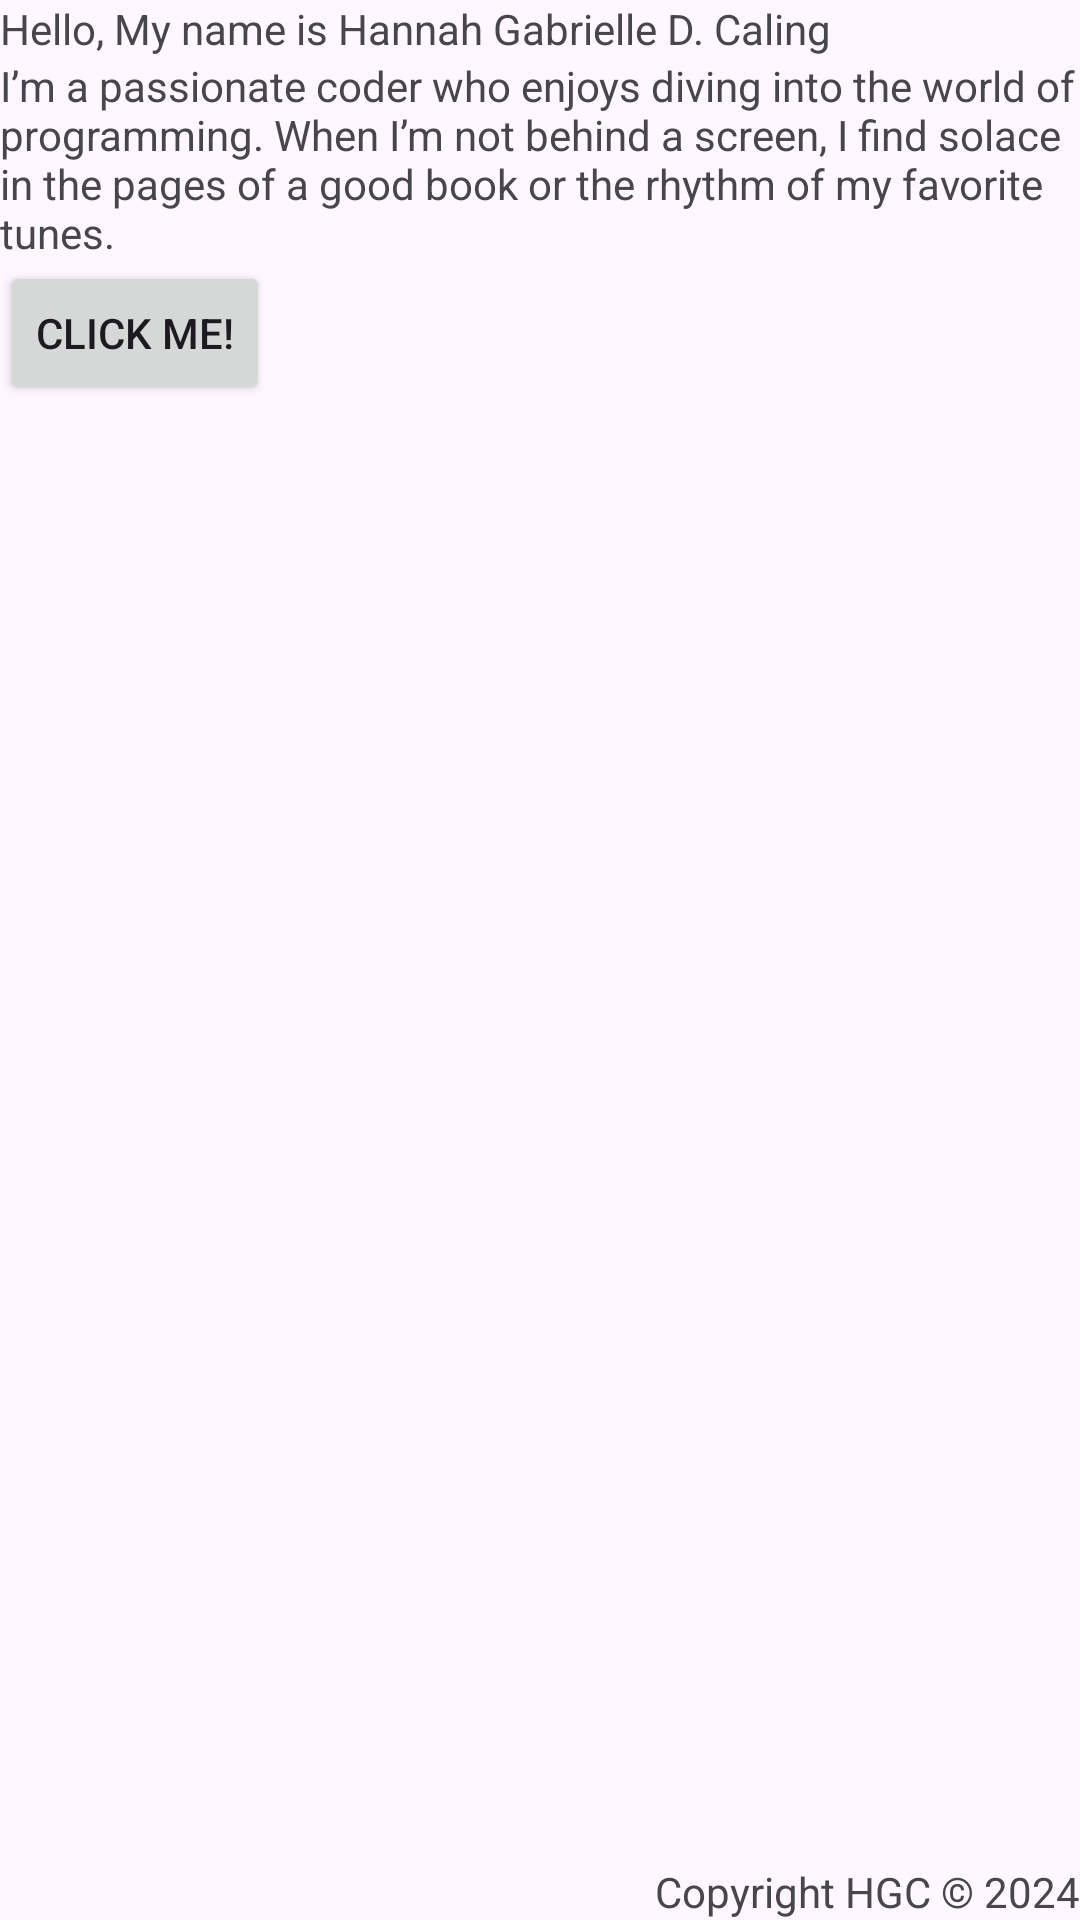

This screen was rendered from an Android layout file. Write that file and the resources it references.
<!-- AndroidManifest.xml: application theme Theme.Androidlayoutexercise -->
<!-- res/layout/activity_relative_layout.xml -->
<?xml version="1.0" encoding="utf-8"?>
<RelativeLayout xmlns:android="http://schemas.android.com/apk/res/android"
    android:layout_width="match_parent"
    android:layout_height="match_parent">

    <TextView
        android:id="@+id/nameTextView"
        android:layout_width="wrap_content"
        android:layout_height="wrap_content"
        android:text="@string/hello_my_name_is_hannah_gabrielle_d_caling2"
        android:layout_alignParentStart="true"
        android:layout_alignParentTop="true" />

    <TextView
        android:id="@+id/descriptionTextView"
        android:layout_width="wrap_content"
        android:layout_height="wrap_content"
        android:text="@string/i_m_a_passionate_coder_who_enjoys_diving_into_the_world_of_programming_when_i_m_not_behind_a_screen_i_find_solace_in_the_pages_of_a_good_book_or_the_rhythm_of_my_favorite_tunes2"
        android:layout_below="@+id/nameTextView"
        android:layout_alignParentStart="true" />

    <Button
        android:id="@+id/button"
        android:layout_width="wrap_content"
        android:layout_height="wrap_content"
        android:text="@string/click_me2"
        android:layout_below="@+id/descriptionTextView"
        android:layout_alignParentStart="true" />

    <TextView
        android:id="@+id/copyrightTextView"
        android:layout_width="wrap_content"
        android:layout_height="wrap_content"
        android:text="@string/copyright_20242"
        android:layout_alignParentBottom="true"
        android:layout_alignParentEnd="true" />

</RelativeLayout>
<!-- resources referenced by this layout -->
<resources>
  <string name="click_me2">Click me!</string>
  <string name="copyright_20242">Copyright HGC © 2024</string>
  <string name="hello_my_name_is_hannah_gabrielle_d_caling2">Hello, My name is Hannah Gabrielle D. Caling</string>
  <string name="i_m_a_passionate_coder_who_enjoys_diving_into_the_world_of_programming_when_i_m_not_behind_a_screen_i_find_solace_in_the_pages_of_a_good_book_or_the_rhythm_of_my_favorite_tunes2">I’m a passionate coder who enjoys diving into the world of programming. When I’m not behind a screen, I find solace in the pages of a good book or the rhythm of my favorite tunes.</string>
  <style name="Theme.Androidlayoutexercise" parent="Base.Theme.Androidlayoutexercise" />
  <style name="Base.Theme.Androidlayoutexercise" parent="Theme.Material3.DayNight.NoActionBar">
          
          
      </style>
</resources>
